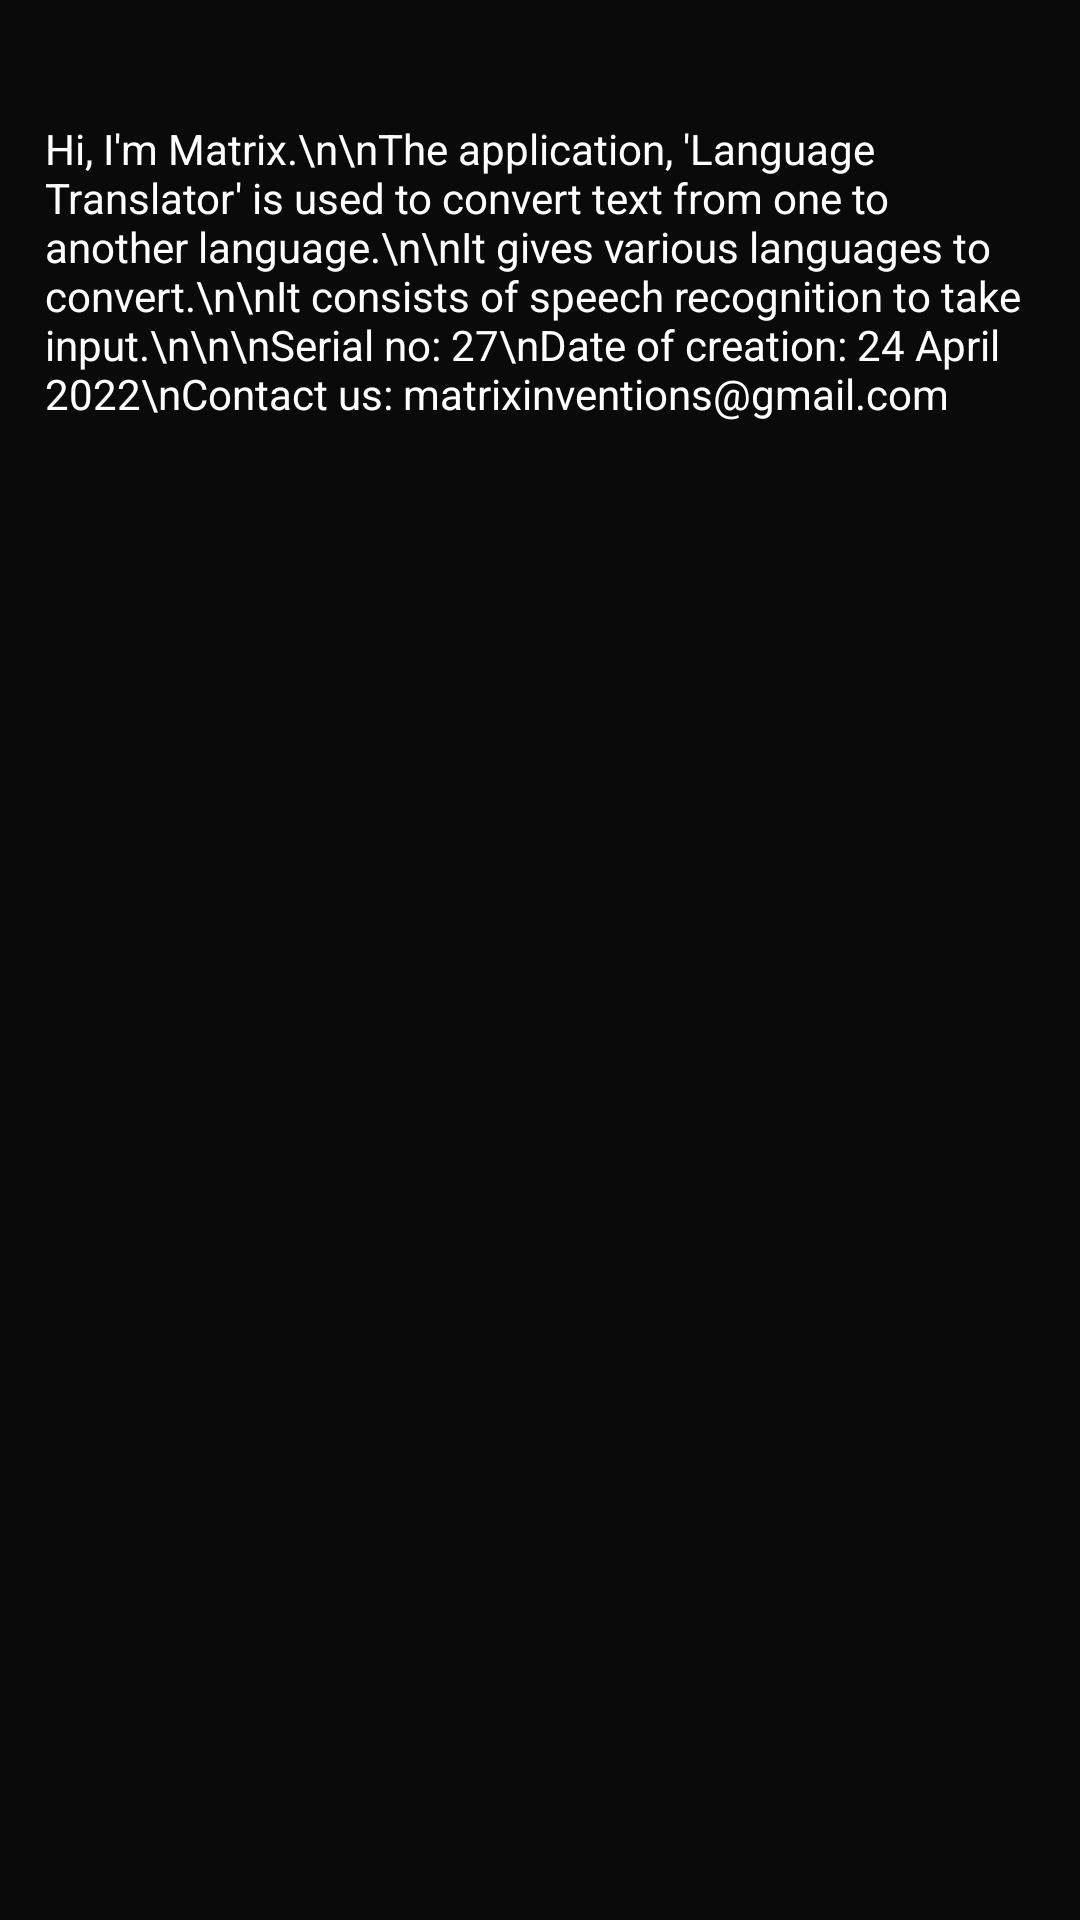

Produce the Android XML layout that renders to this screen, including the resource entries it uses.
<!-- AndroidManifest.xml: application theme Theme.LanguageTranslator -->
<!-- res/layout/activity_about.xml -->
<?xml version="1.0" encoding="utf-8"?>
<androidx.constraintlayout.widget.ConstraintLayout xmlns:android="http://schemas.android.com/apk/res/android"
    xmlns:app="http://schemas.android.com/apk/res-auto"
    xmlns:tools="http://schemas.android.com/tools"
    android:layout_width="match_parent"
    android:layout_height="match_parent"
    android:background="@color/status_bar_color"
    tools:context=".AboutActivity">

    <ScrollView
        android:layout_width="match_parent"
        android:layout_height="match_parent"
        app:layout_constraintBottom_toBottomOf="parent"
        app:layout_constraintEnd_toEndOf="parent"
        app:layout_constraintHorizontal_bias="0.5"
        app:layout_constraintStart_toStartOf="parent"
        app:layout_constraintTop_toTopOf="parent"
        tools:ignore="SpeakableTextPresentCheck">

        <LinearLayout
            android:layout_width="match_parent"
            android:layout_height="wrap_content"
            android:orientation="vertical" >

            <TextView
                android:id="@+id/textView3"
                android:layout_width="match_parent"
                android:layout_height="wrap_content"
                android:layout_gravity="center"
                android:layout_marginTop="30dp"
                android:layout_marginLeft="5dp"
                android:layout_marginRight="5dp"
                android:padding="10dp"
                android:text="Hi, I'm Matrix.\n\nThe application, 'Language Translator' is used to convert text from one to another language.\n\nIt gives various languages to convert.\n\nIt consists of speech recognition to take input.\n\n\nSerial no: 27\nDate of creation: 24 April 2022\nContact us: matrixinventions@gmail.com"
                android:textColor="@color/white" />
        </LinearLayout>
    </ScrollView>
</androidx.constraintlayout.widget.ConstraintLayout>
<!-- resources referenced by this layout -->
<resources>
  <color name="status_bar_color">#0A0A0A</color>
  <color name="white">#FFFFFFFF</color>
  <style name="Theme.LanguageTranslator" parent="Theme.MaterialComponents.DayNight.DarkActionBar">
          
          <item name="colorPrimary">@color/white</item>
          <item name="colorPrimaryVariant">@color/white</item>
          <item name="colorOnPrimary">@color/white</item>
          
          <item name="colorSecondary">@color/teal_200</item>
          <item name="colorSecondaryVariant">@color/teal_700</item>
          <item name="colorOnSecondary">@color/black</item>
          
          <item name="android:statusBarColor" tools:targetApi="l">@color/status_bar_color</item>
          <item name="toolbarStyle">@style/ToolbarStyle</item>
          
      </style>
  <color name="teal_200">#FF03DAC5</color>
  <color name="teal_700">#FF018786</color>
  <color name="black">#FF000000</color>
  <style name="ToolbarStyle" parent="Widget.AppCompat.Toolbar">
          <item name="android:background">@color/tool_bar_color</item>
      </style>
  <color name="tool_bar_color">#4D4D52</color>
</resources>
